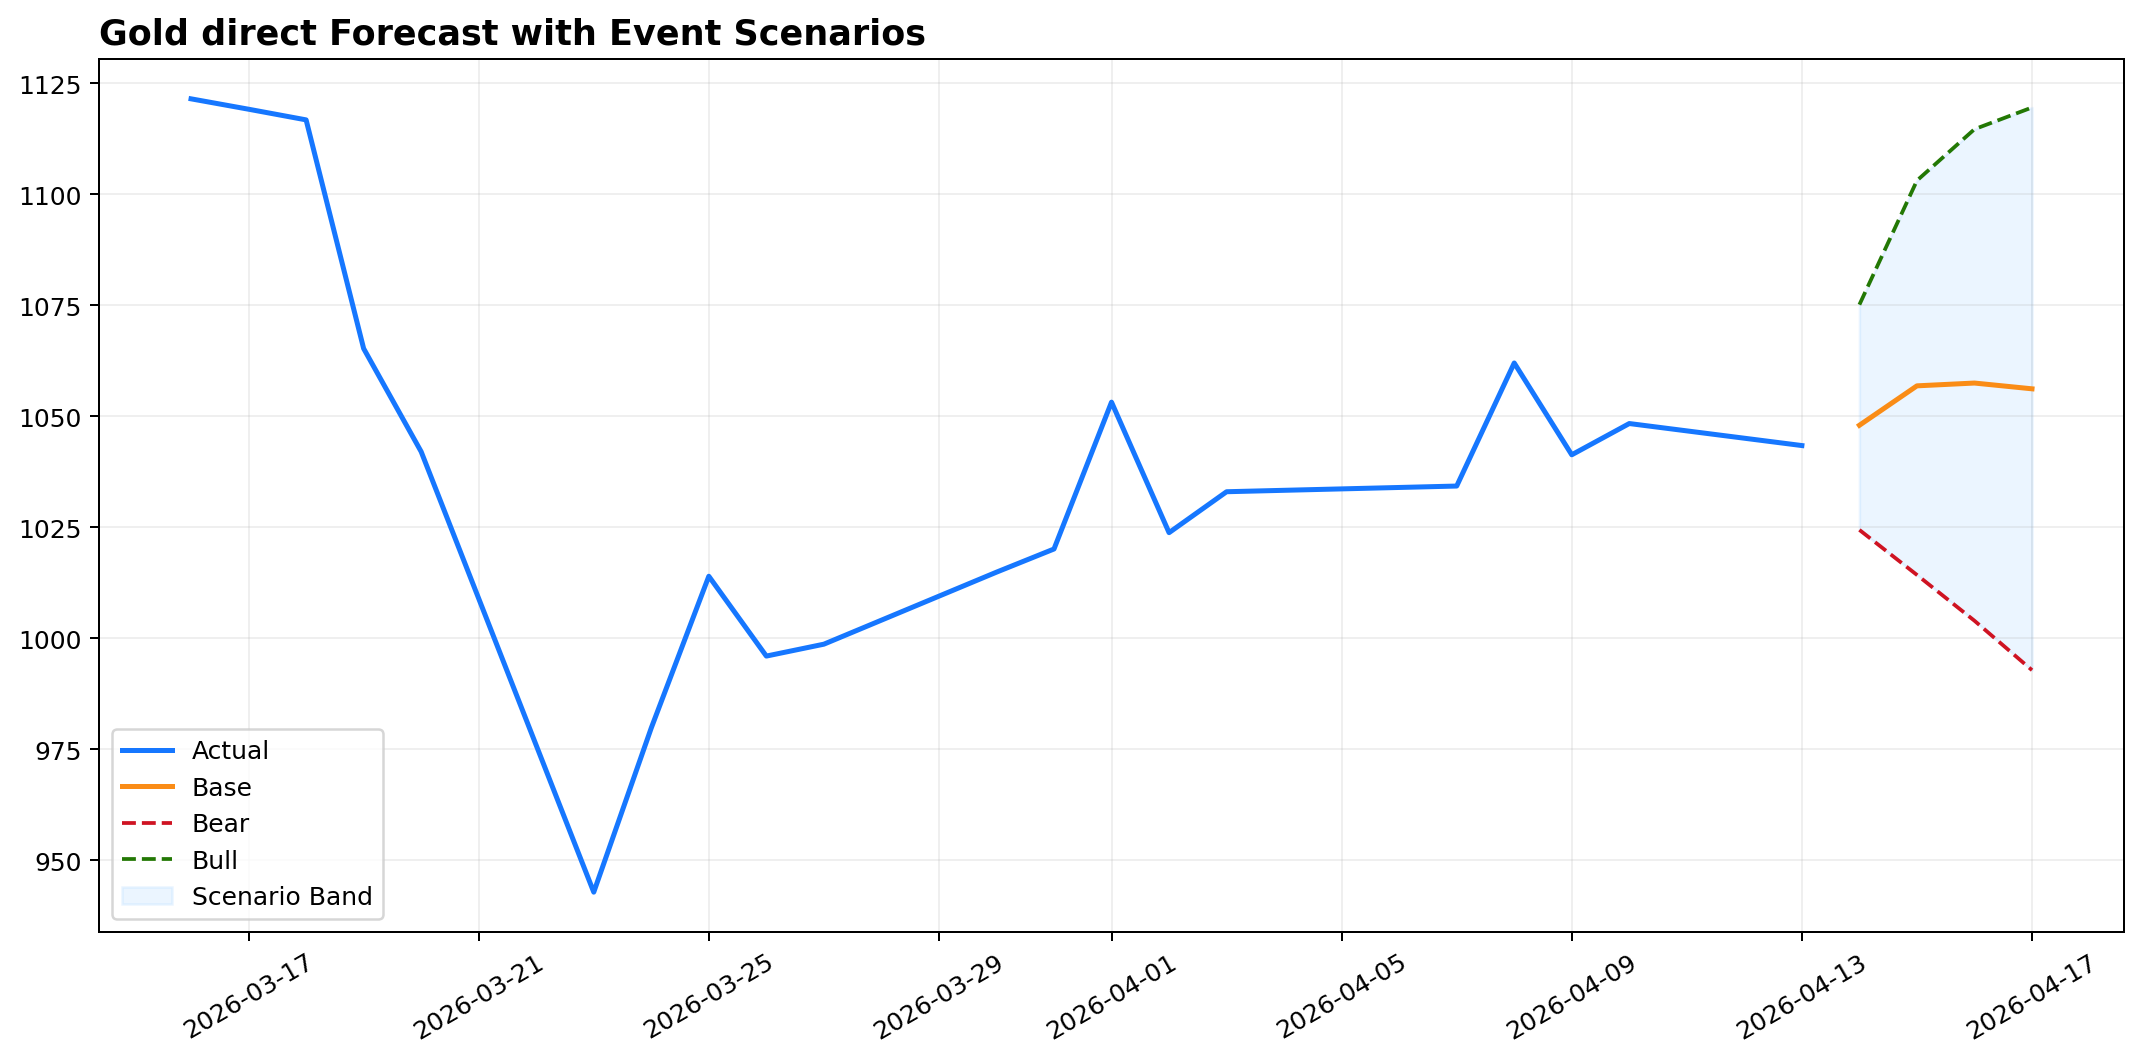

Data behind this chart, as committed beside it:
date, bear_close, base_close, bull_close, base_low, base_high, bull_driver, bear_driver, calendar_score, active_events
2026-04-14, 1024, 1048, 1075, 1026, 1070, 地缘风险, 利率压力, 0.0, []
2026-04-15, 1014, 1057, 1103, 1016, 1098, 地缘风险, 利率压力, 0.0, []
2026-04-16, 1004, 1057, 1115, 1006, 1109, 地缘风险, 利率压力, 0.0, []
2026-04-17, 992.8, 1056, 1120, 992.8, 1120, 地缘风险, 利率压力, 0.0, []
